7-way image classification set "GCD" from GitHub (stefan-alex02/UBB-Y3-AI-Research); label vocabulary: cumulus, altocumulus, cirrus, clear sky, stratocumulus, cumulonimbus, mixed clouds.

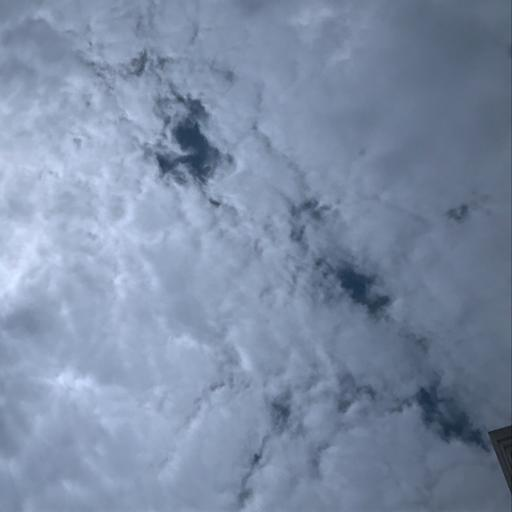
Label: altocumulus

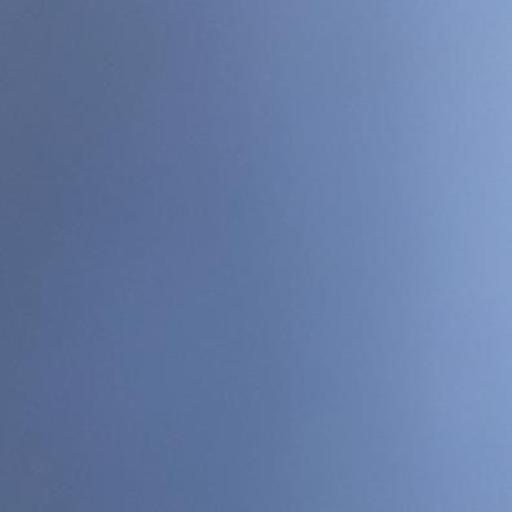
Label: clear sky

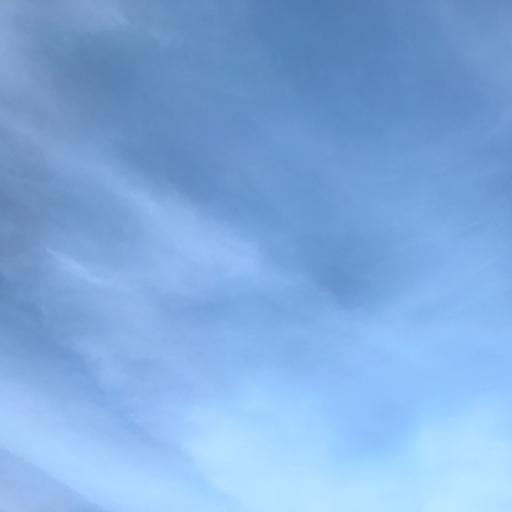
Label: cirrus

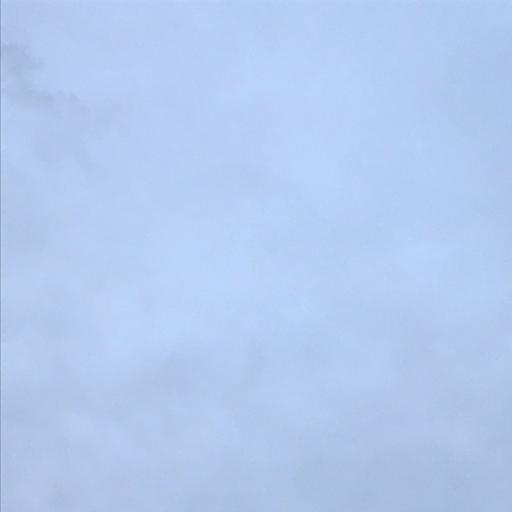
Label: stratocumulus

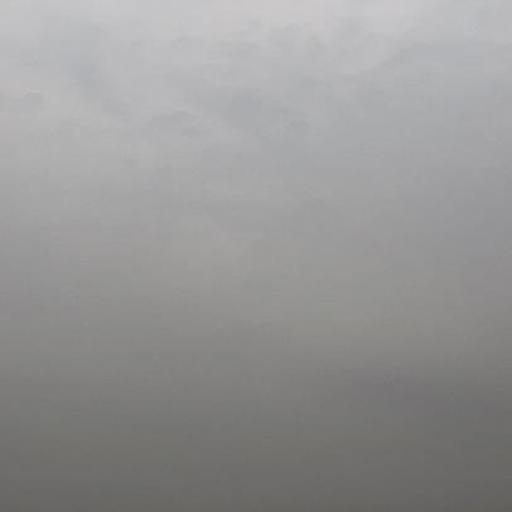
Label: cumulonimbus

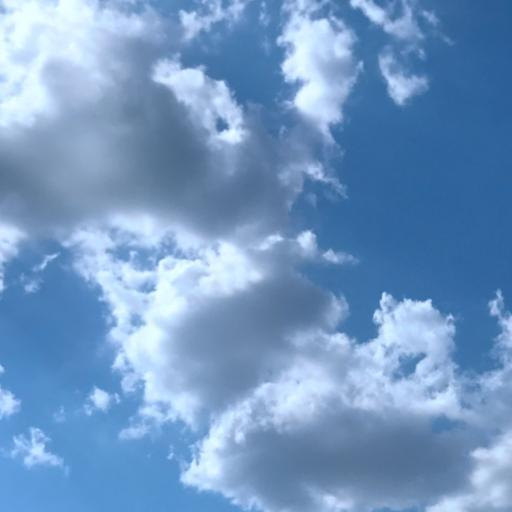
Label: cumulus
